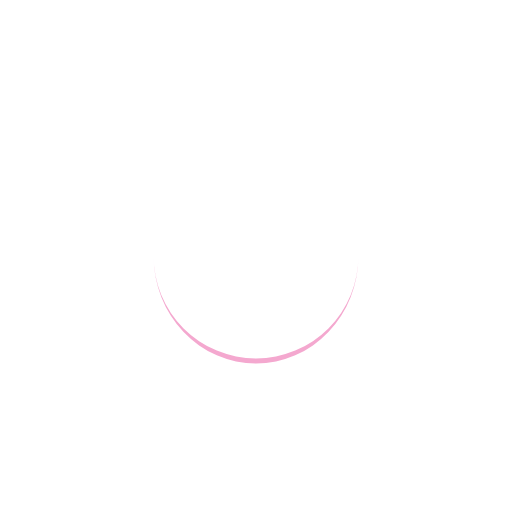
t = 0.00 s
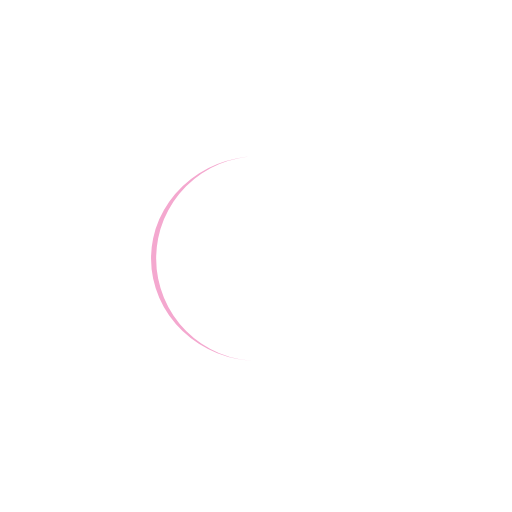
t = 0.25 s
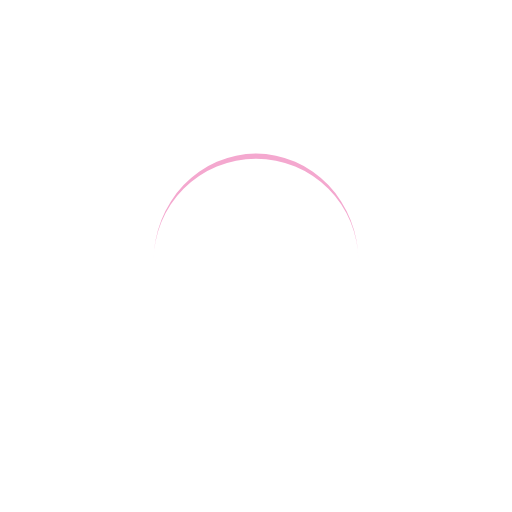
t = 0.50 s
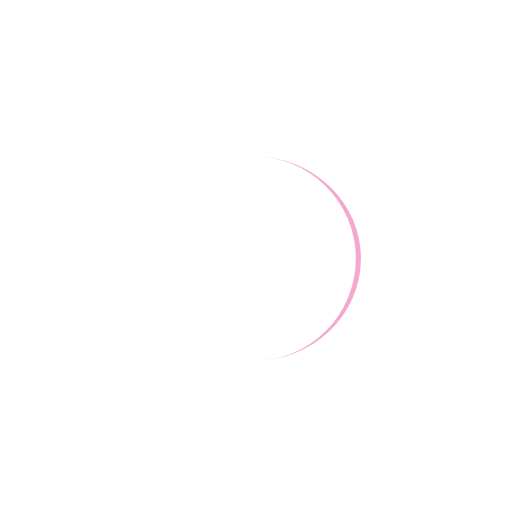
t = 0.75 s

The animated SVG that drew these frames (rendered in a browser with its animation timeline set to each time). Animation: 1 SMIL element (animateTransform=1); one cycle of 1.00 s, repeats indefinitely.

<svg width="200px"  height="200px"  xmlns="http://www.w3.org/2000/svg" viewBox="0 0 100 100" preserveAspectRatio="xMidYMid" class="lds-eclipse" style="background: none;"><path ng-attr-d="{{config.pathCmd}}" ng-attr-fill="{{config.color}}" stroke="none" d="M30 50A20 20 0 0 0 70 50A20 21 0 0 1 30 50" fill="#f4a8cf" transform="rotate(204.919 50 50.5)"><animateTransform attributeName="transform" type="rotate" calcMode="linear" values="0 50 50.5;360 50 50.5" keyTimes="0;1" dur="1s" begin="0s" repeatCount="indefinite"></animateTransform></path></svg>